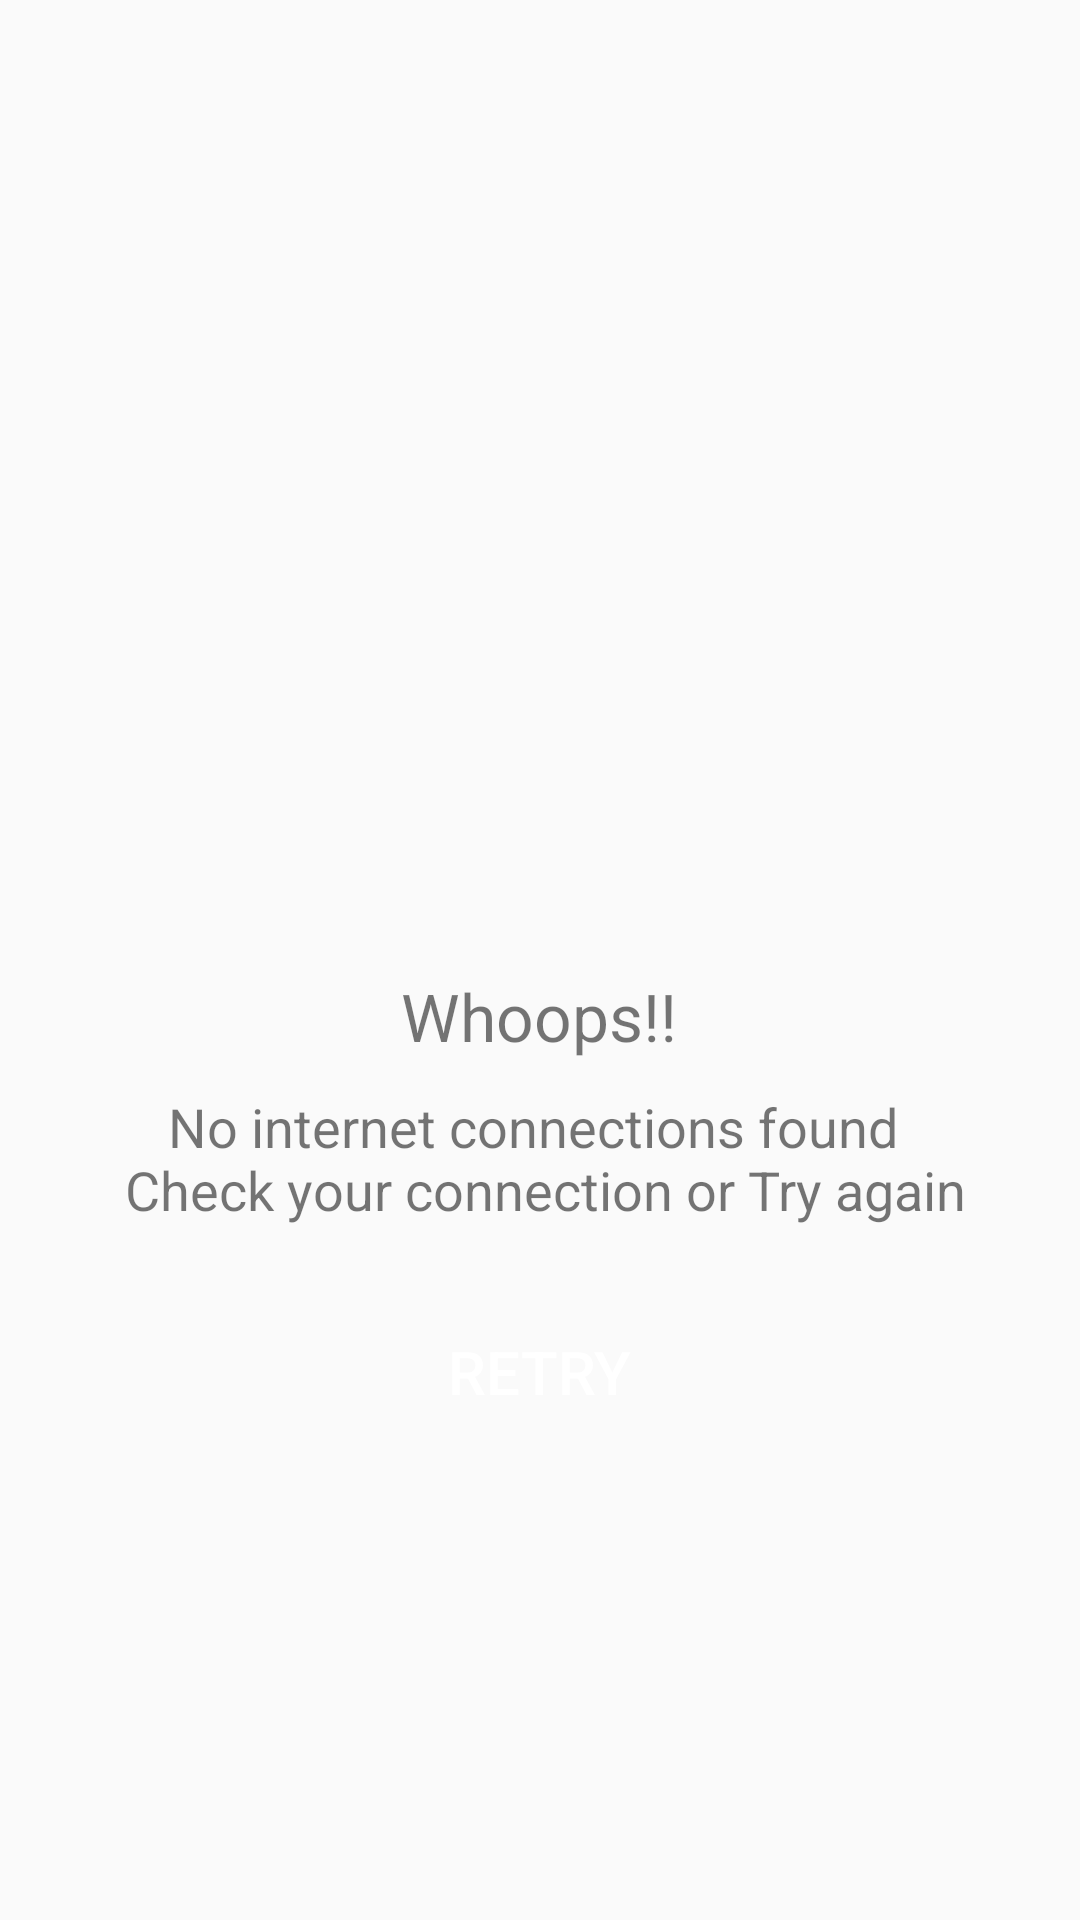

Produce the Android XML layout that renders to this screen, including the resource entries it uses.
<!-- AndroidManifest.xml: application theme AppTheme -->
<!-- res/layout/dialog_no_internet.xml -->
<?xml version="1.0" encoding="utf-8"?>
<RelativeLayout
    xmlns:android="http://schemas.android.com/apk/res/android" android:layout_width="match_parent"
    android:layout_height="match_parent">

    <LinearLayout
        android:layout_centerInParent="true"
        android:padding="10dp"
        android:orientation="vertical"
        android:gravity="center"
        android:layout_width="wrap_content"
        android:layout_height="wrap_content">
        <ImageView
            android:src="@drawable/no_connection"
            android:layout_width="150dp"
            android:layout_height="150dp" />

        <TextView
            android:text="Whoops!!"
            android:layout_marginTop="20dp"
            android:textSize="22sp"
            android:gravity="center"
            android:layout_width="wrap_content"
            android:layout_height="wrap_content" />

        <TextView
            android:text="@string/no_internet"
            android:layout_marginTop="10dp"
            android:textSize="18sp"
            android:gravity="center"
            android:layout_width="wrap_content"
            android:layout_height="wrap_content" />

        <Button
            android:id="@+id/txt_retry"
            xmlns:android="http://schemas.android.com/apk/res/android"
            android:background="@drawable/button_retry"
            android:minHeight="1dp"
            android:paddingRight="15dp"
            android:paddingLeft="15dp"
            android:paddingTop="5dp"
            android:paddingBottom="5dp"
            android:textSize="20sp"
            android:text="Retry"
            android:elevation="5dp"
            android:textColor="@android:color/white"
            android:layout_marginTop="30dp"
            android:layout_marginBottom="10dp"
            android:layout_width="140dp"
            android:gravity="center"
            android:foreground="?attr/selectableItemBackground"
            android:layout_height="wrap_content"/>
    </LinearLayout>
</RelativeLayout>
<!-- resources referenced by this layout -->
<resources>
  <!-- drawable button_retry (drawable) -->
  <?xml version="1.0" encoding="utf-8"?>
  <shape xmlns:android="http://schemas.android.com/apk/res/android">
      
  
      
      <solid android:color="@color/amber_500" />
  
       Border Color
      
  
      
      <corners android:radius="8dp" />
  </shape>
  <string name="no_internet">No internet connections found \n Check your connection or Try again</string>
  <style name="AppTheme" parent="Theme.AppCompat.Light.DarkActionBar">
          
          <item name="colorPrimary">@color/colorPrimary</item>
          <item name="colorPrimaryDark">@color/colorPrimaryDark</item>
          <item name="colorAccent">@color/colorAccent</item>
      </style>
  <color name="colorPrimary">#191919</color>
  <color name="colorPrimaryDark">#191919</color>
  <color name="colorAccent">#FFBF00</color>
</resources>
